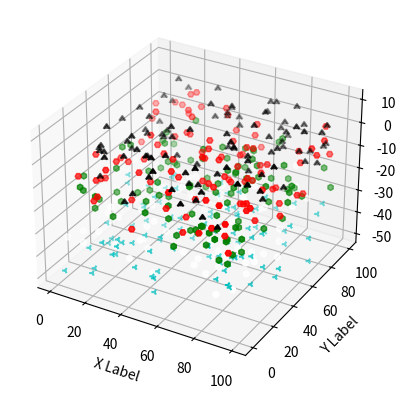

The matplotlib source for this figure:
import matplotlib.pyplot as plt
from mpl_toolkits.mplot3d import Axes3D
import numpy as np
import random



# Ustawiamy seed by za każdym razem wyglądało identycznie
np.random.seed( 19680801 )


def randrange(n, vmin, vmax):
    '''
    Funkcja wspomagająca może tworzyć macierz losowych liczb o
    kształcie(n, )
    '''
    return (vmax - vmin)*np.random.rand(n) + vmin

markerList = ['.', ',', 'o', 'v', '^', '<', '>', '1', '2',
              '3', '4', '8', 's', 'p', 'P', '*', 'h', 'H', '+', 'x', 'X',
              'D', 'd', 4, 5, 6, 7, 8, 9, 10]
colorList = ['b', 'g', 'r', 'c', 'm', 'y', 'k', 'w']
randmark = random.choice(markerList)
randcol = random.choice(colorList)
def randPar(x):
    return ( random.choice(colorList), random.choice(markerList), - x * 10 + 20 , - x * 10 )
fig = plt.figure()
ax = fig.add_subplot( 111 , projection = '3d' )
n = 100

# Dla każdego zbioru styli i zakresów wygeneruj n losowych punktów
# zdefiniowane przez x z [23, 32], y in [0, 100], z z [zlow, zhigh].
for c, m, zlow, zhigh in [( randPar(1)), ( randPar(2) ), ( randPar(3) ), ( randPar(4) ), ( randPar(5) )]:
    xs = randrange(n, 0 , 100 )
    ys = randrange(n, 0 , 100 )
    zs = randrange(n, zlow, zhigh)
    ax.scatter(xs, ys, zs, c =c, marker =m)

ax.set_xlabel( 'X Label' )
ax.set_ylabel( 'Y Label' )
ax.set_zlabel( 'Z Label' )
plt.show()